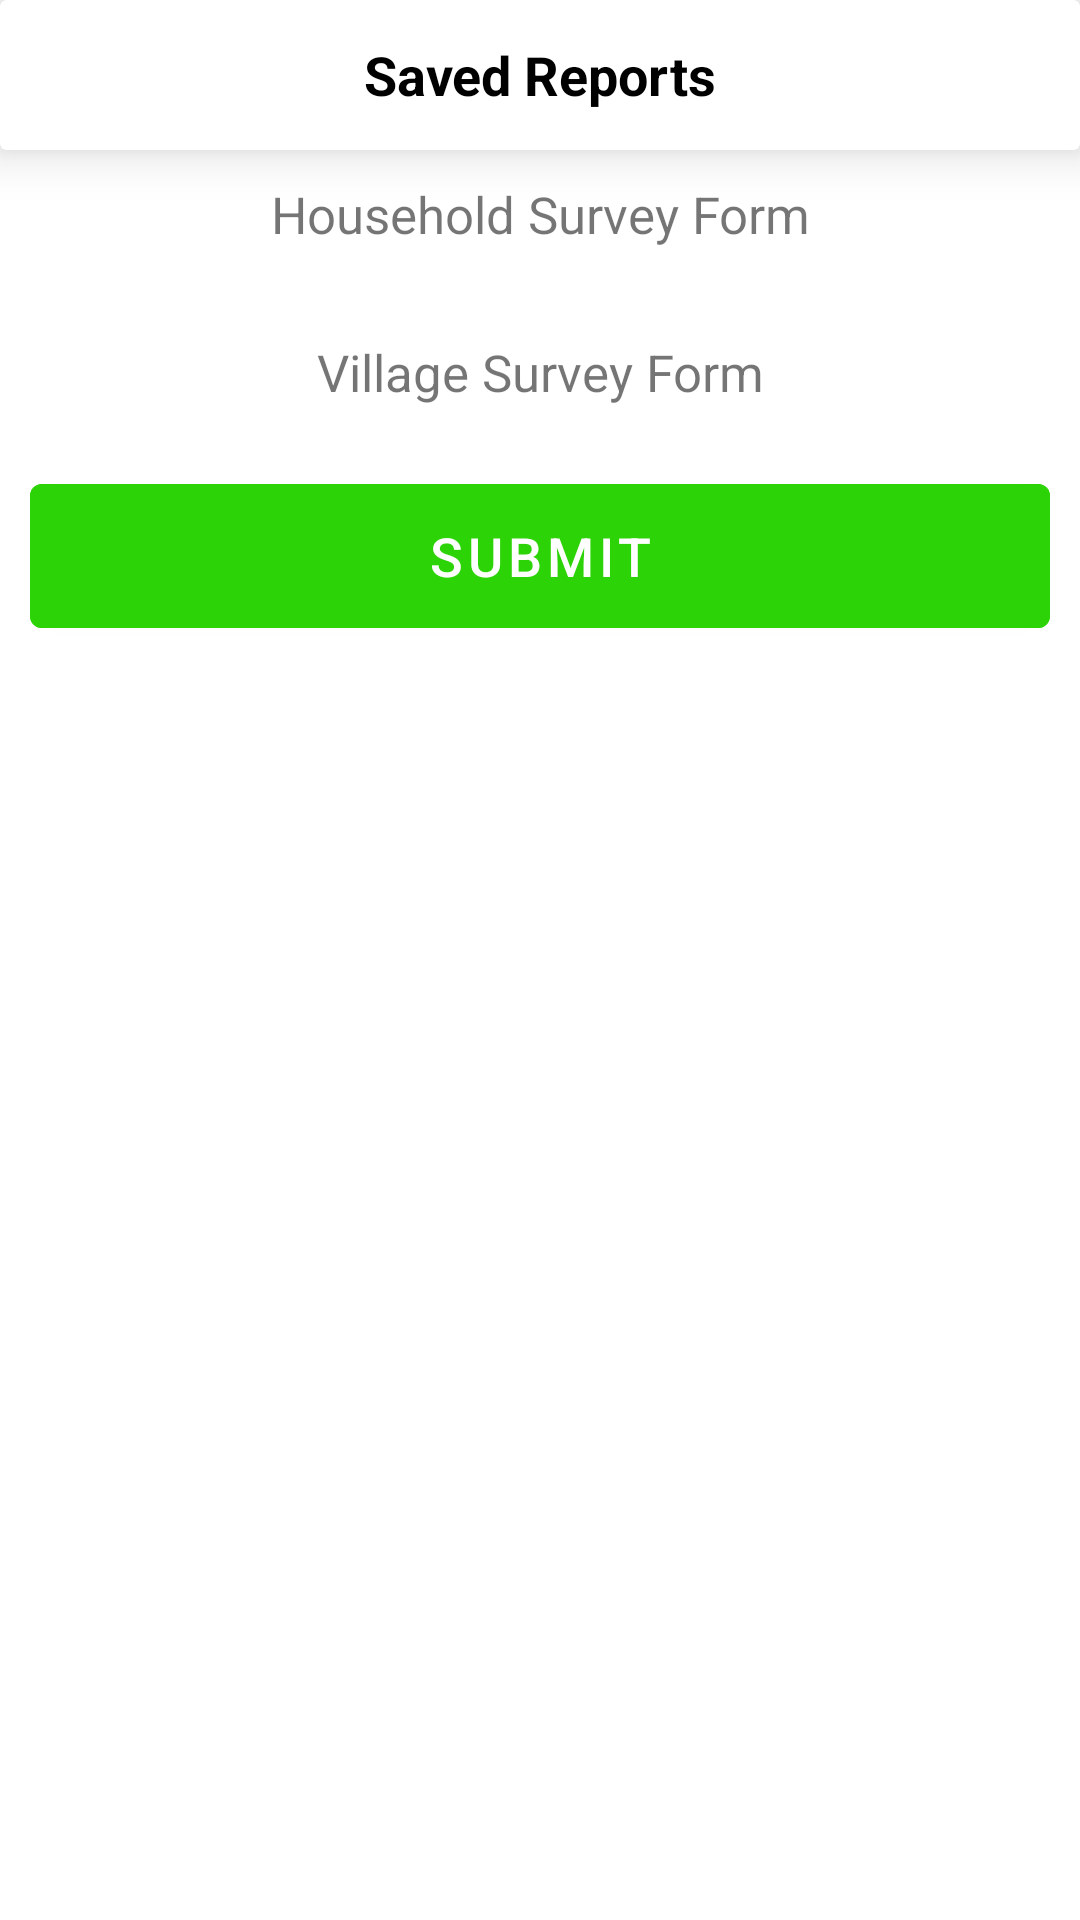

This screen was rendered from an Android layout file. Write that file and the resources it references.
<!-- AndroidManifest.xml: application theme Theme.SocialInternship -->
<!-- res/layout/activity_saved_reports.xml -->
<?xml version="1.0" encoding="utf-8"?>
<RelativeLayout xmlns:android="http://schemas.android.com/apk/res/android"
    xmlns:app="http://schemas.android.com/apk/res-auto"
    xmlns:tools="http://schemas.android.com/tools"
    android:layout_width="match_parent"
    android:layout_height="match_parent"
    tools:context=".ReportsActivity.SavedReports">



    <LinearLayout
        android:layout_width="match_parent"
        android:layout_height="match_parent"
        android:orientation="vertical"
        >

        <androidx.cardview.widget.CardView
            android:layout_width="match_parent"
            android:layout_height="50dp"
            app:cardElevation="10dp">

            <RelativeLayout
                android:layout_width="match_parent"
                android:layout_height="match_parent">

                <ImageView
                    android:layout_width="wrap_content"
                    android:layout_height="wrap_content"
                    />

                <TextView
                    android:layout_width="wrap_content"
                    android:layout_height="wrap_content"
                    android:text="Saved Reports"
                    android:layout_centerInParent="true"
                    android:textSize="18sp"
                    android:textStyle="bold"
                    android:textColor="@color/black"
                    />

            </RelativeLayout>

        </androidx.cardview.widget.CardView>

        <ScrollView
            android:layout_width="match_parent"
            android:layout_height="match_parent">

            <LinearLayout
                android:layout_width="match_parent"
                android:layout_height="wrap_content"
                android:orientation="vertical">

                <TextView
                    android:id="@+id/activity_saved_reports_text1"
                    android:layout_width="match_parent"
                    android:layout_height="wrap_content"
                    android:text="Household Survey Form"
                    android:gravity="center"
                    android:textSize="17sp"
                    android:layout_marginTop="10sp"
                    />

                <androidx.recyclerview.widget.RecyclerView
                    android:id="@+id/activity_saved_Recycler_viewed"
                    android:layout_width="match_parent"
                    android:layout_height="wrap_content"
                    tools:listitem="@layout/item_reports1"
                    android:padding="10dp"/>

                <TextView
                    android:id="@+id/activity_saved_reports_text2"
                    android:layout_width="match_parent"
                    android:layout_height="wrap_content"
                    android:text="Village Survey Form"
                    android:gravity="center"
                    android:textSize="17sp"
                    android:layout_marginTop="10sp"
                    />

                <androidx.recyclerview.widget.RecyclerView
                    android:id="@+id/activity_saved_reports_recycler_2"
                    android:layout_width="match_parent"
                    android:layout_height="wrap_content"
                    tools:listitem="@layout/item_reports1"
                    android:padding="10dp"/>

                <Button
                    android:id="@+id/submit_reports"
                    android:layout_width="match_parent"
                    android:layout_height="60dp"
                    android:layout_marginLeft="10dp"
                    android:layout_marginRight="10dp"
                    android:backgroundTint="#2CD306"
                    android:text="Submit"
                    android:textSize="18sp"
                    />

            </LinearLayout>

        </ScrollView>

    </LinearLayout>

    <ProgressBar
        android:id="@+id/prograss_bar_saved_reports"
        android:layout_width="wrap_content"
        android:layout_height="wrap_content"
        android:layout_centerInParent="true"
        android:visibility="gone"/>

</RelativeLayout>
<!-- res/layout/item_reports1.xml (included above) -->
<?xml version="1.0" encoding="utf-8"?>
<androidx.cardview.widget.CardView xmlns:android="http://schemas.android.com/apk/res/android"
    android:layout_width="match_parent"
    android:layout_height="100dp"
    xmlns:app="http://schemas.android.com/apk/res-auto"
    app:cardCornerRadius="10dp"
    android:layout_marginBottom="10dp">

    <RelativeLayout
        android:layout_width="match_parent"
        android:layout_height="match_parent"
        android:background="#F1EFEF">


        <CheckBox
            android:id="@+id/selected_box_report"
            android:layout_width="wrap_content"
            android:layout_height="wrap_content"
            android:layout_alignParentRight="true"
            android:layout_centerVertical="true"
            android:visibility="gone"/>

        <RelativeLayout
            android:layout_toStartOf="@+id/selected_box_report"
            android:layout_width="wrap_content"
            android:layout_height="wrap_content"
            android:layout_centerVertical="true"
            android:layout_marginLeft="10dp"
            android:layout_alignParentLeft="true"
            android:layout_marginRight="7dp"
            >

            <TextView
                android:id="@+id/item_reports1_text1"
                android:layout_width="wrap_content"
                android:layout_height="wrap_content"
                android:text="Title"
                android:textSize="18sp"
                android:textColor="#2E2E2E"
                android:textStyle="bold"
                />

            <TextView
                android:id="@+id/item_reports1_text2"
                android:layout_width="wrap_content"
                android:layout_height="wrap_content"
                android:text="Status"
                android:layout_marginTop="3dp"
                android:layout_marginLeft="3dp"
                android:layout_below="@+id/item_reports1_text1"/>

        </RelativeLayout>

    </RelativeLayout>

</androidx.cardview.widget.CardView>
<!-- resources referenced by this layout -->
<resources>
  <style name="Theme.SocialInternship" parent="Theme.MaterialComponents.DayNight.DarkActionBar">
          
          <item name="colorPrimary">@color/purple_500</item>
          <item name="colorPrimaryVariant">@color/purple_700</item>
          <item name="colorOnPrimary">@color/white</item>
          
          <item name="colorSecondary">@color/teal_200</item>
          <item name="colorSecondaryVariant">@color/teal_700</item>
          <item name="colorOnSecondary">@color/black</item>
          
          <item name="android:statusBarColor">?attr/colorPrimaryVariant</item>
          
      </style>
  <!-- not gathered from this repository: default colours our renderer supplied (Android Studio template values) -->
  <color name="purple_500">#FF6200EE</color>
  <color name="purple_700">#FF3700B3</color>
  <color name="teal_200">#FF03DAC5</color>
  <color name="teal_700">#FF018786</color>
  <color name="black">#FF000000</color>
  <color name="white">#FFFFFFFF</color>
</resources>
